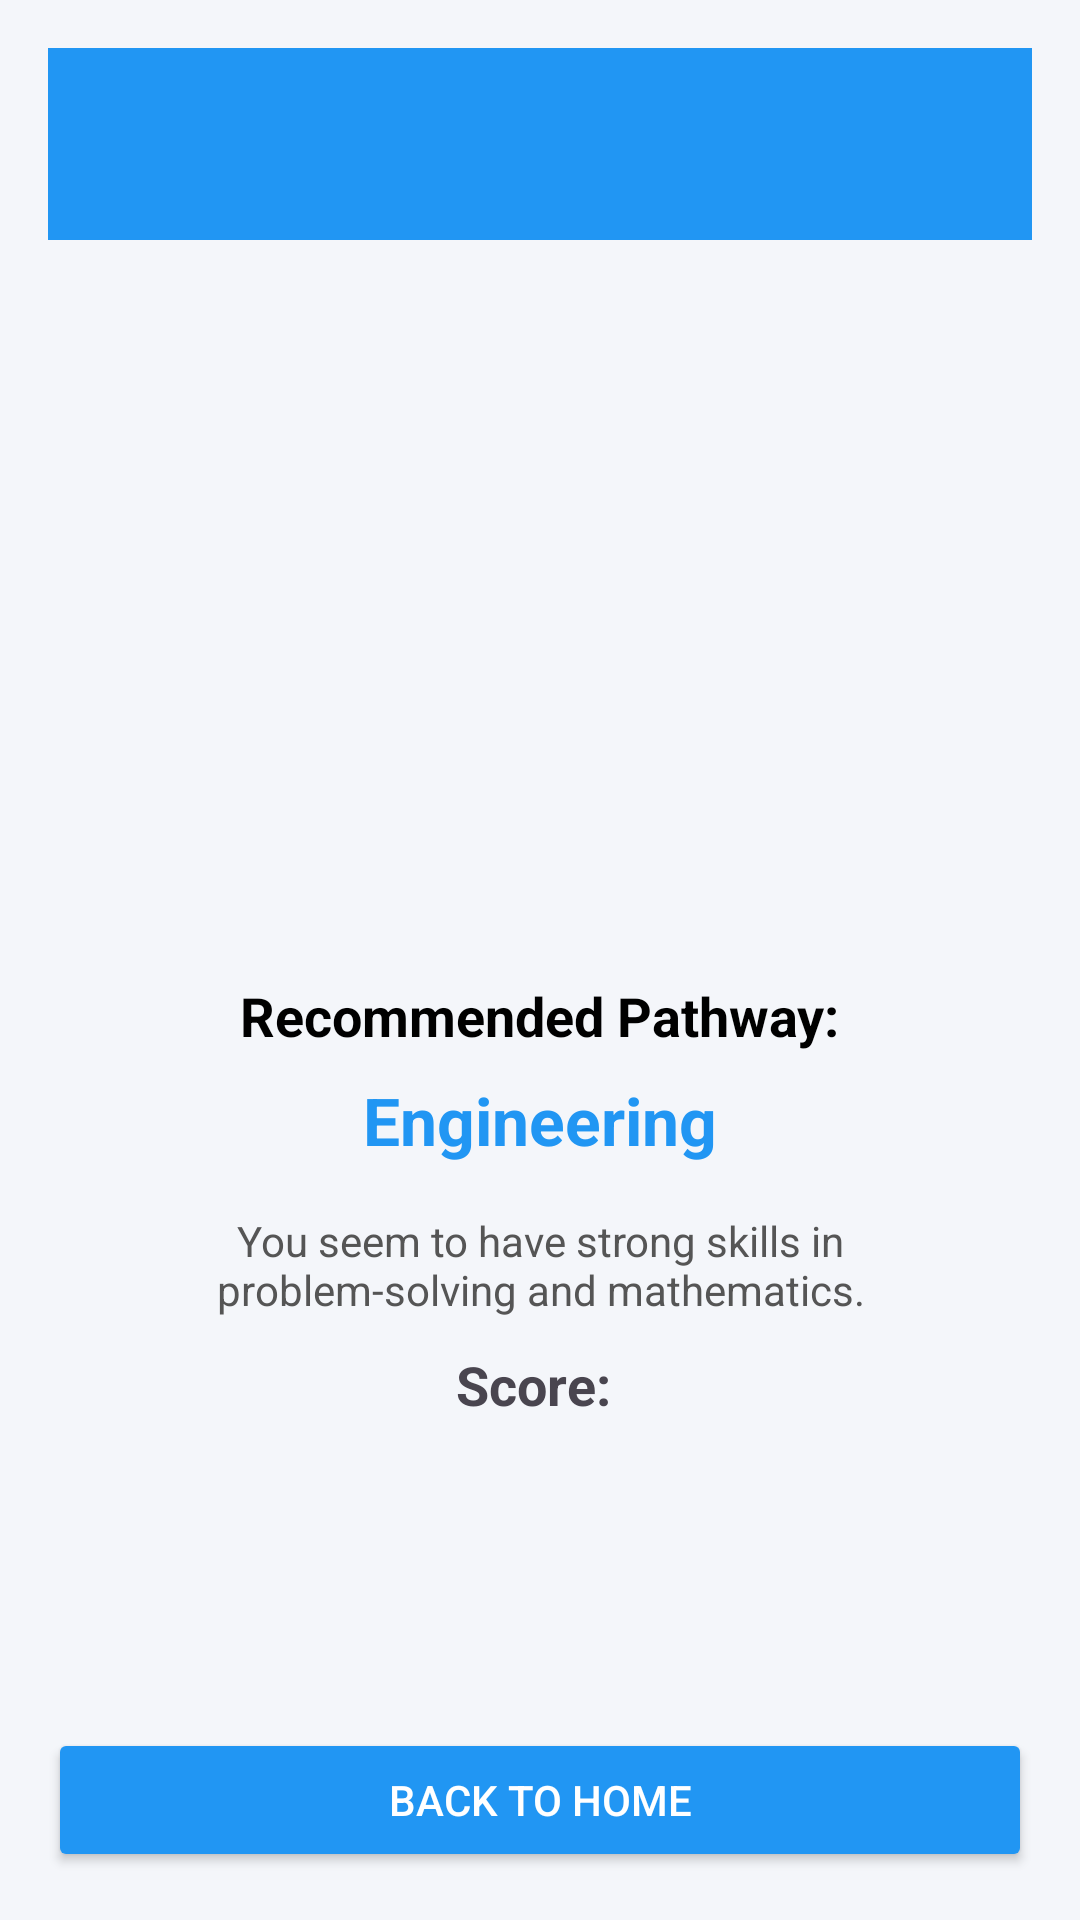

This screen was rendered from an Android layout file. Write that file and the resources it references.
<!-- AndroidManifest.xml: application theme Theme.EduTrack -->
<!-- res/layout/activity_result.xml -->
<?xml version="1.0" encoding="utf-8"?>
<LinearLayout xmlns:android="http://schemas.android.com/apk/res/android"
    xmlns:tools="http://schemas.android.com/tools"
    android:id="@+id/layout_result"
    android:layout_width="match_parent"
    android:layout_height="match_parent"
    android:orientation="vertical"
    android:background="#F4F6FA"
    android:padding="16dp"
    tools:context=".ResultActivity">


    <androidx.appcompat.widget.Toolbar
        android:id="@+id/topToolbar"
        android:layout_width="match_parent"
        android:layout_height="wrap_content"
        android:background="#2196F3"
        android:title="Your Pathway Result"
        android:titleTextColor="#FFFFFF" />


    <LinearLayout
        android:layout_width="match_parent"
        android:layout_height="0dp"
        android:layout_weight="1"
        android:orientation="vertical"
        android:gravity="center"
        android:padding="24dp">

        <ImageView
            android:id="@+id/imageResult"
            android:layout_width="120dp"
            android:layout_height="120dp"
            android:src="@drawable/ic_success"
            android:layout_gravity="center" />

        <TextView
            android:id="@+id/tvResultTitle"
            android:layout_width="wrap_content"
            android:layout_height="wrap_content"
            android:text="Recommended Pathway:"
            android:textSize="18sp"
            android:textStyle="bold"
            android:textColor="#000000"
            android:layout_marginTop="24dp" />

        <TextView
            android:id="@+id/tvPathwayName"
            android:layout_width="wrap_content"
            android:layout_height="wrap_content"
            android:text="Engineering"
            android:textSize="22sp"
            android:textStyle="bold"
            android:textColor="#2196F3"
            android:layout_marginTop="8dp" />

        <TextView
            android:id="@+id/tvFeedback"
            android:layout_width="match_parent"
            android:layout_height="wrap_content"
            android:text="You seem to have strong skills in problem-solving and mathematics."
            android:textSize="14sp"
            android:textColor="#555555"
            android:layout_marginTop="16dp"
            android:gravity="center" />

        <TextView
            android:id="@+id/tvScore"
            android:layout_width="wrap_content"
            android:layout_height="wrap_content"
            android:text="Score: "
            android:textSize="18sp"
            android:textStyle="bold"
            android:layout_marginTop="10dp"
            android:layout_gravity="center_horizontal"
            />



    </LinearLayout>


    <Button
        android:id="@+id/btnGoHome"
        android:layout_width="match_parent"
        android:layout_height="wrap_content"
        android:text="Back to Home"
        android:textColor="#FFFFFF"
        android:backgroundTint="#2196F3" />
</LinearLayout>
<!-- resources referenced by this layout -->
<resources>
  <style name="Theme.EduTrack" parent="Theme.Material3.DayNight.NoActionBar">
  
          <item name="colorPrimary">@color/my_primary</item>
          <item name="colorPrimaryVariant">@color/my_primary</item>
          <item name="colorOnPrimary">@color/my_primary</item>
          <item name="colorSecondary">@color/my_secondary</item>
          <item name="colorSecondaryVariant">@color/my_secondary</item>
          <item name="colorOnSecondary">@color/black</item>
          <item name="android:statusBarColor">@color/my_primary</item>
  
  
      </style>
  <color name="my_primary">#1565C0</color>
  <color name="my_secondary">#8AB6E7</color>
  <color name="black">#000000</color>
</resources>
